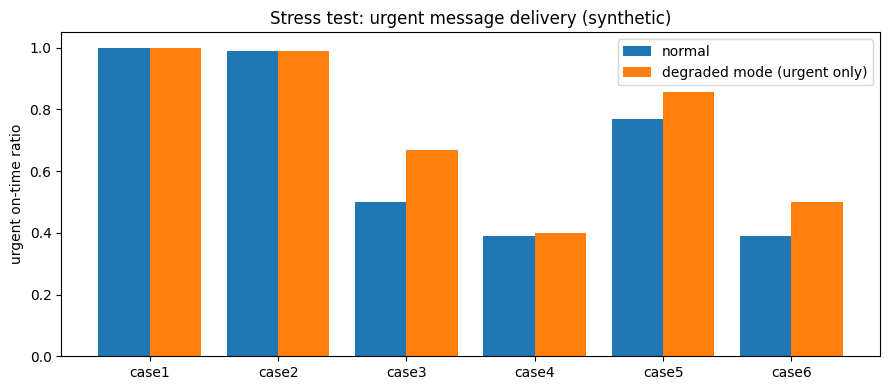

Write Python code to recreate this figure.
# ============================================================================
# [Google Colab 환경 설정] 필수 라이브러리 설치 및 임포트
# ============================================================================
!pip install -q numpy pandas matplotlib scipy scikit-learn

import os
import sys
import time
import math
import json
import re
import numpy as np
import pandas as pd
import matplotlib.pyplot as plt
import warnings
warnings.filterwarnings('ignore')

# 그래프 영문 폰트 기본 설정 (환경 독립성 보장)
plt.rcParams['font.sans-serif'] = 'DejaVu Sans'
plt.rcParams['axes.unicode_minus'] = False

print(f"실행 환경 준비 완료 (Python {sys.version.split()[0]})")


"""대역폭 90% 급감, 전문 트래픽 500% 증가(평시 6배), 재밍·링크 두절을 가상으로 주입해 큐·재전송 시스템이 멈추지 않는지(다운 0건), 전문이 사라지지 않는지(유실 0건: 전달+보관=전체), 성능 저하 모드(긴급 전문만 송신·작은 조각·압축 헤더, 나머지 보관)가 긴급 전문 전달을 지키는지 검증하고 처리량·메모리·병목 함수를 측정한다."""
import cProfile
import io
import pstats
import time
import tracemalloc
import numpy as np
import pandas as pd
import matplotlib.pyplot as plt

# ---------------------------------------------------------------------------
# [교육용가상자료] 가상 전술 전문(메시지) 생성기 (실제 부대·통신망·제원 정보 없음)
# 긴급도 4단계(FLASH/IMMEDIATE/PRIORITY/ROUTINE)와 전문 유형별 크기를 가진 전문을 만든다.
# ---------------------------------------------------------------------------
PREC = ["FLASH", "IMMEDIATE", "PRIORITY", "ROUTINE"]
RANK = {p: i for i, p in enumerate(PREC)}
DEADLINE = {"FLASH": 10, "IMMEDIATE": 30, "PRIORITY": 120, "ROUTINE": 600}   # 가상 전달 목표 시간(초)
MSG_TYPES = {   # 유형: (긴급도 후보, 확률, 본문 크기 범위 bytes, 발생 비율)
    "CONTACT": (["FLASH", "IMMEDIATE"], [0.7, 0.3], (120, 300), 0.08),
    "MEDEVAC": (["FLASH", "IMMEDIATE"], [0.4, 0.6], (150, 350), 0.05),
    "SITREP": (["IMMEDIATE", "PRIORITY"], [0.2, 0.8], (600, 2500), 0.20),
    "POSREP": (["PRIORITY", "ROUTINE"], [0.5, 0.5], (60, 120), 0.35),
    "LOGREQ": (["PRIORITY", "ROUTINE"], [0.4, 0.6], (300, 1200), 0.14),
    "ADMIN": (["ROUTINE"], [1.0], (1000, 5000), 0.18),
}


def make_messages(duration=600, rate=0.12, seed=7, t_start=0.0, prefix="M"):
    """duration초 동안 평균 rate건/초로 발생하는 가상 전문 목록."""
    rng = np.random.default_rng(seed)
    n = int(rng.poisson(rate * duration))
    times = np.sort(rng.uniform(t_start, t_start + duration, n))
    types = list(MSG_TYPES)
    msgs = []
    for i, t0 in enumerate(times):
        ty = types[rng.choice(len(types), p=[MSG_TYPES[k][3] for k in types])]
        cands, p, (lo, hi), _ = MSG_TYPES[ty]
        msgs.append({"id": f"{prefix}{i:04d}", "t0": float(t0), "type": ty, "prec": str(rng.choice(cands, p=p)),
                     "size": int(rng.integers(lo, hi + 1)), "src": f"U{int(rng.integers(1, 9)):02d}"})
    return msgs


class Link:
    """[교육용가상자료] 가상 협대역 무선 링크(기본 2.4kbps). 초 단위 상태(good/bad/jam)에 따라
    비트오류율이 바뀌고(Gilbert-Elliott 모델), 구간별 대역폭 감소도 줄 수 있다."""
    BER = {"good": 1e-5, "bad": 2e-4, "jam": 1.2e-3}

    def __init__(self, horizon=4000, bw_bps=2400, seed=1, p_gb=0.02, p_bg=0.15, jam=(), bw_drop=(), rtt=(1.2, 0.4)):
        rng = np.random.default_rng(seed)
        st, s = [], "good"
        for _ in range(int(horizon) + 1):
            s = ("bad" if rng.random() < p_gb else "good") if s == "good" else ("good" if rng.random() < p_bg else "bad")
            st.append(s)
        for a, b in jam:
            for k in range(int(a), min(int(b), len(st))):
                st[k] = "jam"
        self.states, self.bw_bps, self.bw_drop, self.rtt_par = st, bw_bps, list(bw_drop), rtt

    def state(self, t):
        return self.states[min(int(t), len(self.states) - 1)]

    def bw(self, t):
        f = 1.0
        for a, b, fac in self.bw_drop:
            if a <= t < b:
                f = fac
        return self.bw_bps * f

    def p_loss(self, nbytes, t):
        return 1 - (1 - self.BER[self.state(t)]) ** (8 * nbytes)

    def rtt(self, rng):
        return self.rtt_par[0] + rng.exponential(self.rtt_par[1])
# ---------------------------------------------------------------------------

# ---- 우선순위 큐·재전송 이산 사건 시뮬레이터 공통 함수 ----
HDR = 32   # 전문 조각(패킷) 헤더 bytes (미션 2의 헤더 압축 적용 시 12 bytes)


def policy_key(m, t, policy, aging):
    if policy == "fifo":                                   # 도착 순서
        return (m["t0"],)
    if policy == "strict":                                 # 긴급도 우선, 같으면 도착 순서
        return (RANK[m["prec"]], m["t0"])
    # aging: 긴급도 + (대기시간 / 전달 목표시간) 가중. 오래 기다린 전문과 기한이 임박한 전문이 앞으로 온다.
    return (RANK[m["prec"]] - aging * (t - m["t0"]) / DEADLINE[m["prec"]], m["t0"])


def simulate(msgs, link, policy="strict", mtu=256, preempt=True, rto_mode="fixed", rto_s=4.0, aging=0.0,
             redundancy=False, adapt_mtu=False, hdr=HDR, seed=0, until=None, admit=None):
    """전문 목록을 링크로 보내는 이산 사건 시뮬레이션.
    - 전문은 mtu 크기 조각으로 나눠 보낸다. 조각이 손실되면 RTO 후 재전송한다(자료는 버리지 않음).
    - preempt=False면 한 전문의 조각을 끝까지 연속 전송한다(큰 전문이 긴급 전문을 막는 현상 재현).
    - rto_mode='adaptive'면 왕복시간(RTT) 추정값으로 RTO를 계산한다(Jacobson 방식).
    - redundancy=True면 링크 열화 추정 시 FLASH·IMMEDIATE 조각을 2회 연속 전송한다.
    - adapt_mtu=True면 링크 열화 추정 시 조각 크기를 줄인다.
    - admit(m, t)이 False인 전문은 새 조각을 보내지 않고 저장해 둔다(성능 저하 모드)."""
    rng = np.random.default_rng(seed)
    pend = sorted(({**m, "unsent": m["size"], "ready": [], "frags": [], "done": None, "first": None} for m in msgs), key=lambda m: m["t0"])
    t, i, active, cur = 0.0, 0, [], None
    srtt, rttvar, loss = None, None, 0.0
    st = {"tx": 0, "retx": 0, "spurious": 0, "bytes": 0, "decide_ms": [], "flag": {}, "log": []}
    until = until if until is not None else (pend[-1]["t0"] if pend else 0) + 6000
    while (i < len(pend) or active) and t < until:
        while i < len(pend) and pend[i]["t0"] <= t:
            active.append(pend[i]); i += 1
        td = time.perf_counter()
        for m in active:                                   # ACK가 이미 도착한 재전송 예약은 취소
            m["ready"] = [e for e in m["ready"] if not (e[1]["ack"] is not None and e[1]["ack"] <= t)]
        ready = [m for m in active if any(r <= t for r, _ in m["ready"]) or (m["unsent"] > 0 and (admit is None or admit(m, t)))]
        if not ready:
            nxt = ([pend[i]["t0"]] if i < len(pend) else []) + [r for m in active for r, _ in m["ready"] if r > t]
            t = min(nxt) if nxt else t + 1.0
            continue
        if not preempt and cur in ready and cur["unsent"] > 0:
            m = cur
        else:
            m = min(ready, key=lambda x: policy_key(x, t, policy, aging))
        st["decide_ms"].append((time.perf_counter() - td) * 1000)
        due = [e for e in m["ready"] if e[0] <= t]
        if due:
            e = min(due, key=lambda x: x[0]); m["ready"].remove(e); frag = e[1]
            st["retx"] += 1; st["spurious"] += frag["recv"]
        else:
            size = mtu if not adapt_mtu else (mtu if loss < 0.15 else (mtu // 2 if loss < 0.4 else mtu // 4))
            size = min(m["unsent"], size); m["unsent"] -= size
            frag = {"b": size, "recv": False, "ack": None, "tries": 0}
            m["frags"].append(frag)
        cur = m
        m["first"] = t if m["first"] is None else m["first"]
        nb = frag["b"] + hdr
        copies = 2 if (redundancy and RANK[m["prec"]] <= 1 and loss > 0.15) else 1
        for _ in range(copies):
            t += nb * 8 / link.bw(t)
            st["tx"] += 1; st["bytes"] += nb
            ok = rng.random() >= link.p_loss(nb, t)
            st["log"].append((t, nb, ok, m["prec"], m["id"]))            # 전송 기록(시각, bytes, 성공, 긴급도, 전문)
            loss = 0.85 * loss + 0.15 * (0.0 if ok else 1.0)          # 최근 손실률 추정(EWMA)
            st["flag"][int(t)] = st["flag"].get(int(t), False) or loss > 0.12   # 링크 열화 판정(초 단위)
            if ok and not frag["recv"]:
                frag["recv"], frag["rt"] = True, t
                r = link.rtt(rng); frag["ack"] = t + r
                if srtt is None:
                    srtt, rttvar = r, r / 2
                else:
                    rttvar = 0.75 * rttvar + 0.25 * abs(srtt - r); srtt = 0.875 * srtt + 0.125 * r
        frag["tries"] += 1
        rto = rto_s if (rto_mode == "fixed" or srtt is None) else float(np.clip(srtt + 4 * rttvar, 1.0, 30.0))
        if not frag["recv"] or frag["ack"] > t + rto:                   # 손실 또는 ACK 지연 -> 재전송 예약
            m["ready"].append((t + rto, frag))
        if m["done"] is None and m["unsent"] == 0 and all(f["recv"] for f in m["frags"]):
            m["done"] = max(f["rt"] for f in m["frags"])
        active = [x for x in active if not (x["unsent"] == 0 and not x["ready"] and all(f["recv"] for f in x["frags"]))]
    res = [{"id": m["id"], "type": m["type"], "prec": m["prec"], "size": m["size"], "t0": m["t0"], "done": m["done"], "wait": None if m["first"] is None else m["first"] - m["t0"],
            "retx": sum(f["tries"] for f in m["frags"]) - len(m["frags"]),
            "latency": None if m["done"] is None else m["done"] - m["t0"]} for m in pend]
    for r in res:
        r["on_time"] = r["latency"] is not None and r["latency"] <= DEADLINE[r["prec"]]
    return res, st


def summarize(res):
    """긴급도별 기한 내 전달률·지연. 종합 정확도 = 긴급도별 기한 내 전달률의 평균."""
    df = pd.DataFrame(res)
    rows = []
    for p in PREC:
        d = df[df["prec"] == p]
        lat = d["latency"].dropna()
        rows.append({"긴급도": p, "건수": len(d), "기한내 전달률": round(d["on_time"].mean(), 3) if len(d) else np.nan,
                     "평균 지연(s)": round(lat.mean(), 1) if len(lat) else np.nan,
                     "95% 지연(s)": round(lat.quantile(0.95), 1) if len(lat) else np.nan, "미전달": int(d["done"].isna().sum())})
    tab = pd.DataFrame(rows)
    return tab, round(float(tab["기한내 전달률"].mean()), 3)

ADV = dict(policy="aging", aging=0.5, rto_mode="adaptive", redundancy=True, adapt_mtu=True)
NOMINAL_BPS = 2400


def degraded_admit(link):
    """성능 저하 모드: 대역폭이 평시의 50% 미만이거나 링크가 재밍 상태면 FLASH·IMMEDIATE만 새로 송신하고 나머지는 보관(삭제 없음)."""
    return lambda m, t: RANK[m["prec"]] <= 1 or (link.bw(t) >= 0.5 * NOMINAL_BPS and link.state(t) != "jam")


def run_case(msgs, link, fail_safe, seed=0):
    t0 = time.perf_counter()
    try:
        kw = dict(mtu=96, hdr=14, admit=degraded_admit(link)) if fail_safe else {}    # 저하모드: 작은 조각 + 압축 헤더(미션 2) + 긴급 전문만 송신
        res, st = simulate(msgs, link, **ADV, seed=seed, until=2000, **kw)
        down = 0
    except Exception as e:                                       # 다운 집계
        print("다운:", e); res, st, down = [], {"tx": 0}, 1
    dt = time.perf_counter() - t0
    delivered = sum(r["done"] is not None for r in res)
    kept = len(res) - delivered                                   # 2,000초 시점까지 미전달 = 저장·보관 중(삭제 없음)
    urg = [r["on_time"] for r in res if RANK[r["prec"]] <= 1]
    return {"전문": len(msgs), "전달": delivered, "보관": kept, "유실": len(msgs) - delivered - kept, "다운": down,
            "긴급 기한내": round(float(np.mean(urg)), 3) if urg else np.nan,
            "FLASH 95%지연(s)": round(float(np.quantile([r["latency"] for r in res if r["prec"] == "FLASH" and r["latency"] is not None], 0.95)), 1),
            "처리량(건/s)": round(len(msgs) / dt), "모드": "저하모드" if fail_safe else "일반"}


base = make_messages(600, 0.21, seed=7)
surge = base + [m for k in range(5) for m in make_messages(600, 0.21, seed=20 + k, prefix=f"S{k}")]   # 평시 + 500%
CASES = [("평시", base, {}), ("트래픽 500% 증가", surge, {}), ("대역폭 90% 급감(200~500s)", base, dict(bw_drop=[(200, 500, 0.1)])),
         ("트래픽 500% + 대역폭 90% 급감", surge, dict(bw_drop=[(200, 500, 0.1)])),
         ("트래픽 500% + 재밍 120초", surge, dict(jam=[(200, 320)])), ("링크 두절 300초(대역폭 1%)", base, dict(bw_drop=[(200, 500, 0.01)]))]

rows = []
for i, (name, msgs, lk) in enumerate(CASES):
    link = Link(4000, seed=1, **lk)
    for fs in (False, True):
        rows.append({"상황": name, **run_case(msgs, link, fs, seed=i)})
df = pd.DataFrame(rows)
print(df.drop(columns=["처리량(건/s)"]).to_string(index=False))
print(f"\n시스템 다운 {df['다운'].sum()}건, 유실 {df['유실'].sum()}건(전달+보관=전체), 최소 처리량 {df['처리량(건/s)'].min():,}건/s")
hard = df[df["상황"] == "트래픽 500% + 대역폭 90% 급감"]
print("링크 두절(대역폭 1%) 구간에는 어떤 방식으로도 기한을 지킬 수 없다 -> 통신관에게 대체 수단(중계·전령 등) 검토를 요청하는 것이 안전 실패 동작이다.")
print(f"최악 상황 긴급 전문 기한 내 전달률: 일반 {hard.iloc[0]['긴급 기한내']:.1%} -> 성능 저하 모드 {hard.iloc[1]['긴급 기한내']:.1%}")
need = sum(m["size"] + 14 for m in surge if RANK[m["prec"]] <= 1 and 200 <= m["t0"] < 500) / 300
print(f"원인: 급감 구간 긴급 전문만 초당 {need:.0f}B가 필요한데 링크는 초당 {NOMINAL_BPS * 0.1 / 8:.0f}B -> 스케줄링으로 해결 불가, 전문 간소화·발송 통제를 지휘계통에 건의해야 한다.")

# 메모리 누수 점검: 같은 시나리오를 3회 반복해도 메모리가 계속 늘지 않는가
tracemalloc.start()
mem = []
peak = 0
for k in range(3):
    simulate(base, Link(4000, seed=1), **ADV, until=2000)
    mem.append(tracemalloc.get_traced_memory()[0] / 1e6); peak = max(peak, tracemalloc.get_traced_memory()[1] / 1e6)
tracemalloc.stop()
print(f"평시 시나리오 실행 중 최대 메모리 {peak:.1f} MB")
print("반복 실행 후 잔류 메모리(MB):", [round(m, 2) for m in mem], "-> 누수 의심" if mem[-1] > mem[0] * 1.5 + 1 else "-> 누수 징후 없음")

# 병목 함수 프로파일링
pr = cProfile.Profile(); pr.enable()
simulate(surge, Link(4000, seed=1, bw_drop=[(200, 500, 0.1)]), **ADV, until=2000)
pr.disable()
s = io.StringIO(); pstats.Stats(pr, stream=s).sort_stats("tottime").print_stats(4)
top = [ln.split() for ln in s.getvalue().splitlines() if ln.strip()[:1].isdigit() and "(" in ln and "function calls" not in ln][:3]
print("[병목 상위 3 함수: 호출 수 / 자체 소요(s) / 함수]")
for f in top:
    print(f"  {f[0]:>9} / {f[1]} / {' '.join(f[5:]).split('/')[-1][-45:]}")
print("개선 방향: 매 결정마다 전체 대기 전문을 훑는 부분을 긴급도별 힙(heapq)과 재전송 타이머 힙으로 바꾸면 대기 전문 수에 덜 민감해진다.")

plt.figure(figsize=(9, 4))
x = np.arange(len(CASES))
plt.bar(x - 0.2, df[df["모드"] == "일반"]["긴급 기한내"], 0.4, label="normal")
plt.bar(x + 0.2, df[df["모드"] == "저하모드"]["긴급 기한내"], 0.4, label="degraded mode (urgent only)")
plt.xticks(x, [f"case{i + 1}" for i in x]); plt.ylabel("urgent on-time ratio"); plt.ylim(0, 1.05); plt.legend()
plt.title("Stress test: urgent message delivery (synthetic)"); plt.tight_layout(); plt.show()
